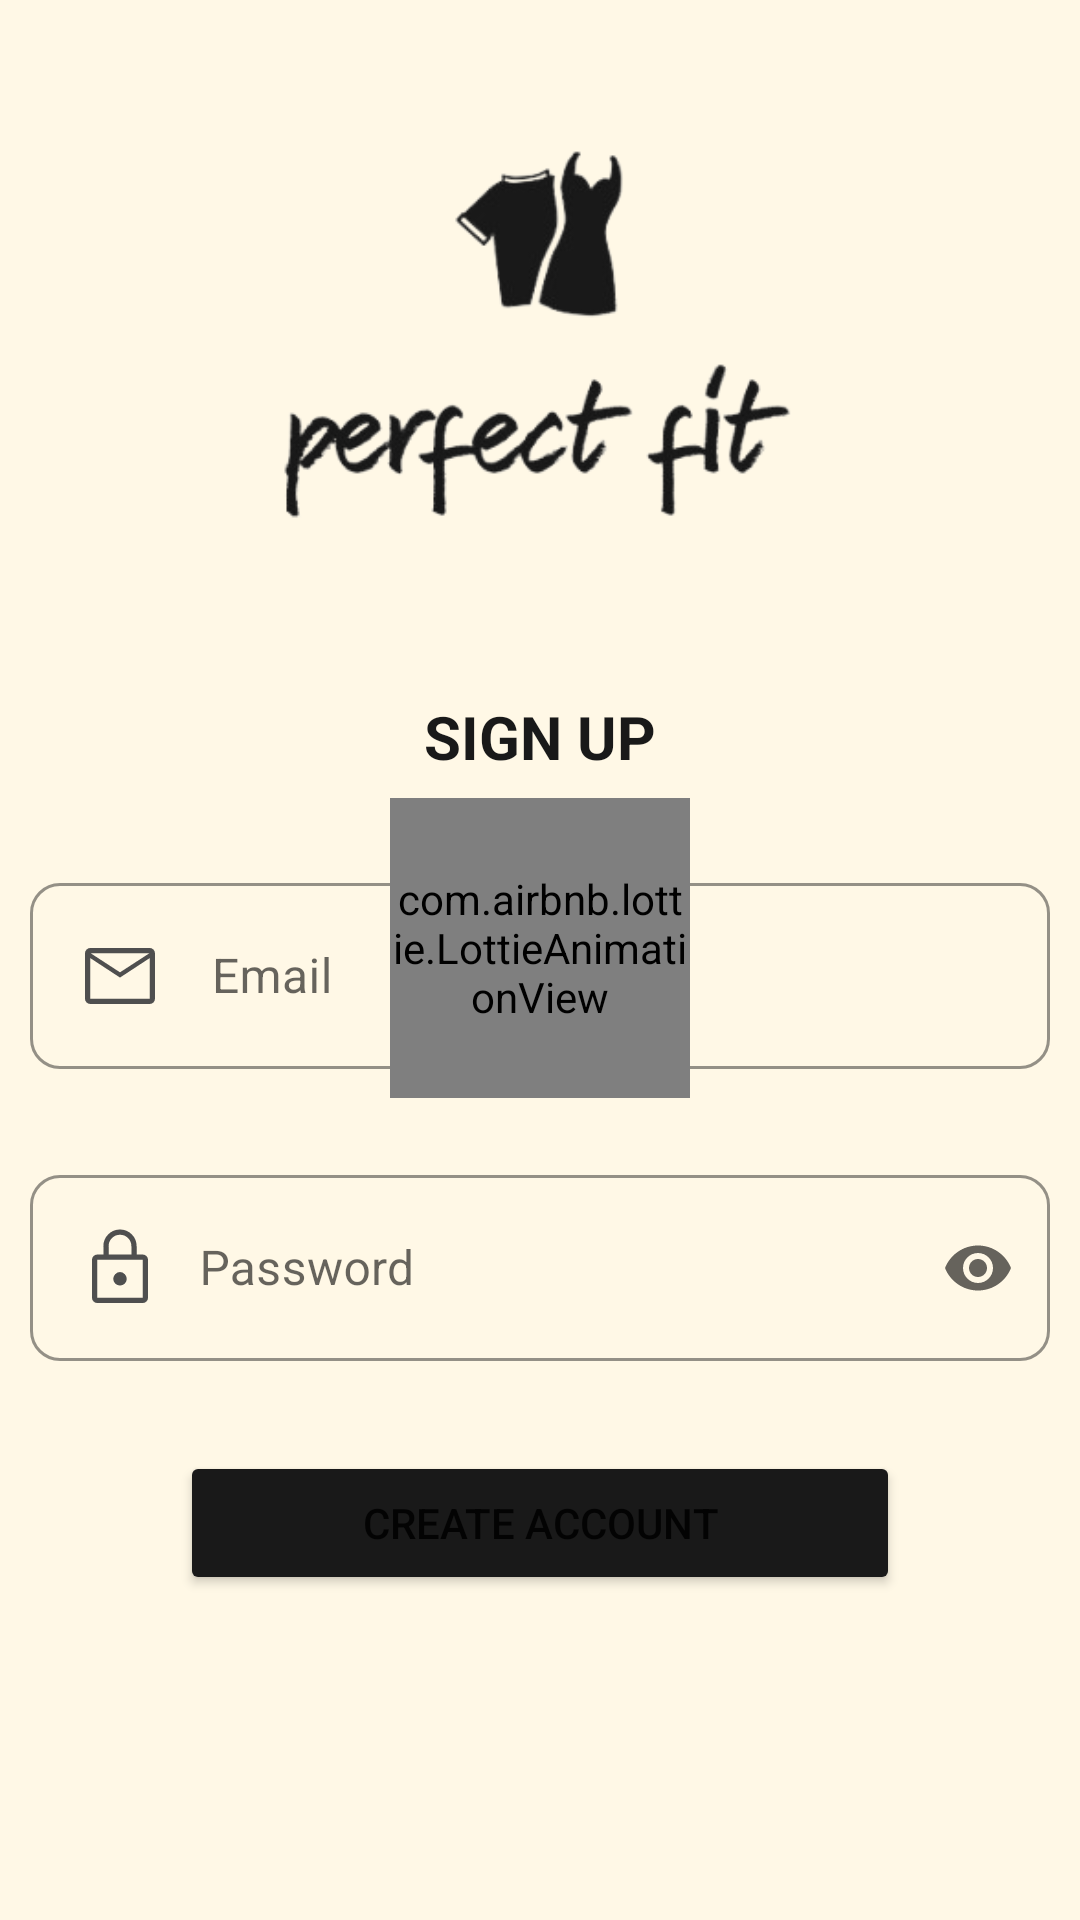

Reconstruct the res/layout file that produces this screen, plus the resources it refers to.
<!-- AndroidManifest.xml: application theme Theme.PerfectFitAppAndroid -->
<!-- res/layout/fragment_create_user.xml -->
<?xml version="1.0" encoding="utf-8"?>
<ScrollView xmlns:android="http://schemas.android.com/apk/res/android"
    xmlns:app="http://schemas.android.com/apk/res-auto"
    xmlns:tools="http://schemas.android.com/tools"
    android:layout_width="match_parent"
    android:layout_height="match_parent"
    android:background="@color/myCream"
    tools:context=".login.CreateUserFragment">

    <androidx.constraintlayout.widget.ConstraintLayout
        android:layout_width="match_parent"
        android:layout_height="match_parent"
        android:background="@color/myCream">


        <TextView
            android:id="@+id/textView9"
            android:layout_width="wrap_content"
            android:layout_height="wrap_content"
            android:layout_marginTop="32dp"
            android:text="SIGN UP"
            android:textColor="#191919"
            android:textSize="20sp"
            android:textStyle="bold"
            app:layout_constraintEnd_toEndOf="parent"
            app:layout_constraintStart_toStartOf="parent"
            app:layout_constraintTop_toBottomOf="@+id/imageView" />

        <com.google.android.material.textfield.TextInputLayout
            android:id="@+id/textInputLayout7"
            style="@style/Widget.MaterialComponents.TextInputLayout.OutlinedBox"
            android:layout_width="340dp"
            android:layout_height="wrap_content"
            android:layout_marginTop="30dp"
            android:background="#00FAFAFA"
            app:boxBackgroundColor="@color/white"
            app:boxCornerRadiusBottomEnd="10dp"
            app:boxCornerRadiusBottomStart="10dp"
            app:boxCornerRadiusTopEnd="10dp"
            app:boxCornerRadiusTopStart="10dp"
            app:boxStrokeColor="#C1C1C1"
            app:hintTextColor="#4f4f4f"
            app:layout_constraintEnd_toEndOf="parent"
            app:layout_constraintStart_toStartOf="parent"
            app:layout_constraintTop_toBottomOf="@+id/textView9">

            <com.google.android.material.textfield.TextInputEditText
                android:id="@+id/create_user_email_et"
                android:layout_width="match_parent"
                android:layout_height="wrap_content"
                android:backgroundTint="#00FAFAFA"
                android:drawableStart="@drawable/ic_mail"
                android:hint="    Email"
                android:inputType="textEmailAddress"
                android:textSize="16dp" />
        </com.google.android.material.textfield.TextInputLayout>

        <com.google.android.material.textfield.TextInputLayout
            android:id="@+id/textInputLayout9"
            style="@style/Widget.MaterialComponents.TextInputLayout.OutlinedBox"
            android:layout_width="340dp"
            android:layout_height="wrap_content"
            android:layout_marginTop="30dp"
            android:background="#00FAFAFA"
            app:boxBackgroundColor="@color/white"
            app:boxCornerRadiusBottomEnd="10dp"
            app:boxCornerRadiusBottomStart="10dp"
            app:boxCornerRadiusTopEnd="10dp"
            app:boxCornerRadiusTopStart="10dp"
            app:boxStrokeColor="#C1C1C1"
            app:endIconMode="password_toggle"
            app:hintTextColor="#4f4f4f"
            app:layout_constraintEnd_toEndOf="parent"
            app:layout_constraintStart_toStartOf="parent"
            app:layout_constraintTop_toBottomOf="@+id/textInputLayout7">

            <com.google.android.material.textfield.TextInputEditText
                android:id="@+id/create_user_password_et"
                android:layout_width="match_parent"
                android:layout_height="wrap_content"
                android:backgroundTint="#00FAFAFA"
                android:drawableStart="@drawable/ic_lock"
                android:hint="   Password"
                android:inputType="textPassword"
                android:textSize="16dp" />
        </com.google.android.material.textfield.TextInputLayout>

        <Button
            android:id="@+id/create_user_register_btn"
            android:layout_width="0dp"
            android:layout_height="wrap_content"
            android:layout_marginStart="60dp"
            android:layout_marginTop="30dp"
            android:layout_marginEnd="60dp"
            android:layout_marginBottom="100dp"
            android:backgroundTint="#191919"
            android:text="Create Account"
            app:cornerRadius="10dp"
            app:layout_constraintBottom_toBottomOf="parent"
            app:layout_constraintEnd_toEndOf="parent"
            app:layout_constraintHorizontal_bias="1.0"
            app:layout_constraintStart_toStartOf="parent"
            app:layout_constraintTop_toBottomOf="@+id/textInputLayout9"
            app:layout_constraintVertical_bias="1.0" />

        <com.airbnb.lottie.LottieAnimationView
            android:id="@+id/create_user_progress_bar"
            android:layout_width="100dp"
            android:layout_height="100dp"
            app:layout_constraintBottom_toBottomOf="parent"
            app:layout_constraintEnd_toEndOf="parent"
            app:layout_constraintStart_toStartOf="parent"
            app:layout_constraintTop_toTopOf="parent"
            app:lottie_autoPlay="true"
            app:lottie_loop="true"
            app:lottie_url="https://assets9.lottiefiles.com/packages/lf20_ocv8gwxx.json" />

        <ImageView
            android:id="@+id/imageView"
            android:layout_width="wrap_content"
            android:layout_height="180dp"
            android:layout_marginTop="20dp"
            android:src="@drawable/logo_black"
            app:layout_constraintEnd_toEndOf="parent"
            app:layout_constraintStart_toStartOf="parent"
            app:layout_constraintTop_toTopOf="parent" />

    </androidx.constraintlayout.widget.ConstraintLayout>

</ScrollView>
<!-- resources referenced by this layout -->
<resources>
  <color name="myCream">#FFF8E6</color>
  <color name="white">#FFFFFFFF</color>
  <!-- drawable ic_lock (drawable) -->
  <vector xmlns:android="http://schemas.android.com/apk/res/android"
      android:width="28dp"
      android:height="28dp"
      android:viewportWidth="48"
      android:viewportHeight="48">
    <path
        android:fillColor="#4F4F4F"
        android:pathData="M24,2Q27.95,2 30.725,4.775Q33.5,7.55 33.5,11.5V16.3H37Q38.25,16.3 39.125,17.175Q40,18.05 40,19.3V41Q40,42.25 39.125,43.125Q38.25,44 37,44H11Q9.75,44 8.875,43.125Q8,42.25 8,41V19.3Q8,18.05 8.875,17.175Q9.75,16.3 11,16.3H14.5V11.5Q14.5,7.55 17.275,4.775Q20.05,2 24,2ZM24,5Q21.3,5 19.4,6.9Q17.5,8.8 17.5,11.5V16.3H30.5V11.5Q30.5,8.8 28.6,6.9Q26.7,5 24,5ZM11,41H37Q37,41 37,41Q37,41 37,41V19.3Q37,19.3 37,19.3Q37,19.3 37,19.3H11Q11,19.3 11,19.3Q11,19.3 11,19.3V41Q11,41 11,41Q11,41 11,41ZM24,26.3Q22.4,26.3 21.275,27.525Q20.15,28.75 20.15,30.25Q20.15,31.8 21.275,32.9Q22.4,34 24,34Q25.6,34 26.725,32.9Q27.85,31.8 27.85,30.25Q27.85,28.75 26.725,27.525Q25.6,26.3 24,26.3ZM11,19.3Q11,19.3 11,19.3Q11,19.3 11,19.3V41Q11,41 11,41Q11,41 11,41Q11,41 11,41Q11,41 11,41V19.3Q11,19.3 11,19.3Q11,19.3 11,19.3Z"/>
  </vector>
  <!-- drawable ic_mail (drawable) -->
  <vector xmlns:android="http://schemas.android.com/apk/res/android"
      android:width="28dp"
      android:height="28dp"
      android:viewportWidth="48"
      android:viewportHeight="48">
    <path
        android:fillColor="#4F4F4F"
        android:pathData="M7,40Q5.8,40 4.9,39.1Q4,38.2 4,37V11Q4,9.8 4.9,8.9Q5.8,8 7,8H41Q42.2,8 43.1,8.9Q44,9.8 44,11V37Q44,38.2 43.1,39.1Q42.2,40 41,40ZM24,24.9 L7,13.75V37Q7,37 7,37Q7,37 7,37H41Q41,37 41,37Q41,37 41,37V13.75ZM24,21.9 L40.8,11H7.25ZM7,13.75V11V13.75V37Q7,37 7,37Q7,37 7,37Q7,37 7,37Q7,37 7,37Z"/>
  </vector>
  <!-- drawable logo_black: png bitmap (drawable-v24, 33475 bytes) -->
  <style name="Theme.PerfectFitAppAndroid" parent="Theme.MaterialComponents.DayNight.DarkActionBar">
          
          <item name="colorPrimary">@color/black</item>
          <item name="colorPrimaryVariant">@color/black</item>
          <item name="colorOnPrimary">@color/white</item>
          
          <item name="colorSecondary">#4f4f4f</item>
          <item name="colorSecondaryVariant">@color/teal_700</item>
          <item name="colorOnSecondary">@color/black</item>
          
          <item name="android:statusBarColor" tools:targetApi="l">?attr/colorPrimaryVariant</item>
          
      </style>
  <color name="black">#FF000000</color>
  <color name="teal_700">#FF018786</color>
</resources>
